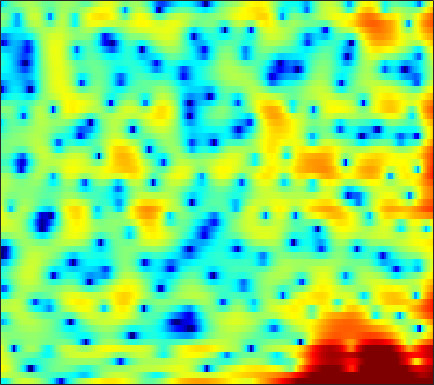

The data file committed next to this chart (first rows):
-5.8087, -5.8235, -5.3947, -3.9644, -2.4058, -0.45928, 1.0722, 1.9605, 2.8258, 3.3706, 3.6358, 3.6958, 3.6244, 3.4225, 3.2015, 2.7828, 2.2129, 1.7216, 0.98735, 0.11619, -0.93429, -1.8416, -3.2687, -5.0354
3.492, 3.227, 2.907, 2.632, 2.446, 2.209, 1.963, 1.754, 1.435, 1.065, 0.6671, 0.3589, -0.05992, -0.4608, -0.7346, -1.053, -1.321, -1.501, -1.72, -1.928, -2.147, -2.318, -2.567, -2.843
6.016, 5.56, 4.872, 4.086, 3.427, 2.432, 1.288, 0.2992, -1.251, -3.156, -5.599, -8.015, -12.73, -22.5, -24.67, -14.2, -9.712, -7.569, -5.54, -4.1, -3.026, -2.392, -1.73, -1.233
4.95, 4.529, 3.892, 3.176, 2.593, 1.762, 0.8724, 0.1857, -0.7454, -1.671, -2.553, -3.156, -3.815, -4.261, -4.438, -4.473, -4.314, -4.088, -3.723, -3.314, -2.874, -2.534, -2.071, -1.625
4.861, 4.239, 3.3, 2.29, 1.549, 0.6535, -0.04319, -0.3977, -0.6494, -0.7342, -0.7431, -0.7508, -0.8069, -0.9573, -1.137, -1.527, -2.085, -2.62, -3.497, -4.499, -5.432, -5.856, -5.742, -4.81
4.696, 3.56, 1.569, -1.192, -4.127, -10.7, -21.28, -11.17, -5.356, -2.299, -0.4455, 0.4643, 1.229, 1.591, 1.641, 1.419, 0.8764, 0.2402, -0.9518, -2.527, -4.333, -5.53, -5.917, -4.542
2.269, 1.729, 0.9489, 0.1781, -0.346, -0.8833, -1.149, -1.138, -0.9029, -0.5139, -0.08172, 0.2096, 0.5109, 0.6922, 0.7457, 0.71, 0.5687, 0.4054, 0.1269, -0.1766, -0.4514, -0.6123, -0.7354, -0.7484
0.9867, 0.7674, 0.5048, 0.3079, 0.2154, 0.1668, 0.1876, 0.2403, 0.3499, 0.4863, 0.6289, 0.7275, 0.8342, 0.8941, 0.9017, 0.8587, 0.7593, 0.6543, 0.4794, 0.2648, 0.02253, -0.171, -0.445, -0.7404
-1.191, -1.327, -1.294, -1.059, -0.7833, -0.3368, 0.1258, 0.458, 0.8573, 1.186, 1.435, 1.568, 1.688, 1.736, 1.726, 1.657, 1.523, 1.381, 1.153, 0.8724, 0.5379, 0.2547, -0.174, -0.673
-9.402, -10.26, -8.014, -5.019, -3.205, -1.344, 0.01713, 0.7889, 1.565, 2.104, 2.442, 2.579, 2.639, 2.58, 2.476, 2.28, 2.023, 1.801, 1.474, 1.123, 0.7503, 0.4547, 0.03096, -0.4484
-3.918, -4.19, -3.384, -1.88, -0.7058, 0.6215, 1.625, 2.169, 2.628, 2.831, 2.812, 2.664, 2.317, 1.831, 1.414, 0.8301, 0.2516, -0.1804, -0.7303, -1.226, -1.647, -1.896, -2.075, -2.066
2.414, 2.326, 2.39, 2.572, 2.744, 2.979, 3.139, 3.167, 3.002, 2.558, 1.8, 1.025, -0.2999, -1.926, -3.262, -4.913, -5.98, -6.35, -6.704, -7.357, -8.687, -10.17, -11.86, -10.59
1.964, 1.839, 1.88, 2.11, 2.341, 2.641, 2.839, 2.87, 2.69, 2.178, 1.211, 0.1265, -1.929, -4.952, -8.287, -14.95, -16.02, -12.01, -8.926, -7.73, -7.678, -8.08, -8.453, -7.35
-5.885, -6.508, -6.065, -4.38, -2.927, -1.197, 0.1309, 0.8237, 1.427, 1.669, 1.536, 1.221, 0.5536, -0.2679, -0.8989, -1.643, -2.062, -2.17, -2.1, -1.91, -1.689, -1.475, -1.125, -0.6262
-13.02, -15.12, -13.78, -9.328, -6.564, -3.76, -1.698, -0.5227, 0.6237, 1.382, 1.852, 2.033, 2.071, 1.949, 1.806, 1.54, 1.246, 1.012, 0.6915, 0.3867, 0.1119, -0.06079, -0.2067, -0.2596
-7.041, -6.276, -5.226, -3.978, -2.953, -1.584, -0.3397, 0.5046, 1.467, 2.209, 2.739, 3.005, 3.203, 3.205, 3.089, 2.806, 2.349, 1.909, 1.176, 0.2825, -0.7593, -1.615, -2.759, -3.725
-4.322, -3.744, -2.877, -1.976, -1.27, -0.3111, 0.629, 1.282, 2.063, 2.736, 3.247, 3.519, 3.739, 3.769, 3.647, 3.296, 2.706, 2.093, 1.008, -0.4564, -2.413, -4.344, -7.921, -13.74
-4.85, -4.63, -4.031, -3.19, -2.46, -1.418, -0.3404, 0.4333, 1.356, 2.174, 2.841, 3.223, 3.564, 3.719, 3.702, 3.486, 3.045, 2.551, 1.671, 0.5142, -0.9182, -2.173, -4.013, -5.75
-10.92, -10.94, -9.982, -8.228, -6.729, -4.754, -2.969, -1.755, -0.3061, 0.8854, 1.852, 2.435, 3.013, 3.374, 3.521, 3.542, 3.381, 3.138, 2.668, 2.053, 1.316, 0.711, -0.1384, -0.9977
-26.52, -31.94, -20.89, -15.11, -11.95, -8.496, -5.691, -3.975, -2.047, -0.4982, 0.7095, 1.423, 2.164, 2.668, 2.909, 3.076, 3.092, 3.023, 2.832, 2.55, 2.189, 1.884, 1.432, 0.9225
-22.45, -28.13, -22.55, -15.94, -12.35, -8.67, -5.822, -4.074, -2.206, -0.7765, 0.3117, 0.921, 1.504, 1.884, 2.04, 2.131, 2.107, 2.052, 1.942, 1.822, 1.7, 1.611, 1.506, 1.401
-8.359, -8.955, -8.488, -7.024, -5.687, -3.892, -2.352, -1.369, -0.2933, 0.4606, 0.9555, 1.171, 1.226, 1.089, 0.8933, 0.5303, 0.1177, -0.1863, -0.4984, -0.6388, -0.5615, -0.3848, -0.01319, 0.4555
0.2918, 0.1547, 0.1304, 0.3258, 0.569, 0.9304, 1.3, 1.499, 1.621, 1.59, 1.317, 0.9638, 0.2749, -0.7059, -1.597, -3.021, -4.585, -5.79, -7.115, -7.688, -7.195, -6.268, -4.725, -3.125
3.518, 3.413, 3.278, 3.16, 3.075, 2.932, 2.729, 2.525, 2.116, 1.524, 0.6865, -0.1584, -1.542, -3.353, -5.05, -7.797, -11.29, -14.63, -21.47, -48.45, -21.25, -16.42, -12.11, -8.806
4.6, 4.409, 4.119, 3.781, 3.532, 3.222, 2.868, 2.593, 2.121, 1.414, 0.4728, -0.4858, -2.114, -4.217, -6.193, -9.396, -13.29, -16.64, -20.88, -23.16, -21.88, -19.62, -16.64, -13.55
5.05, 4.445, 3.502, 2.575, 2.026, 1.708, 1.77, 1.893, 2.043, 1.931, 1.493, 0.9104, -0.3232, -1.987, -3.63, -6.38, -9.892, -13.02, -17.88, -21.06, -20.43, -20.35, -22.43, -25.68
4.38, 2.9, -0.01062, -4.431, -8.909, -8.418, -3.464, -1.055, 0.8953, 2.015, 2.419, 2.404, 1.973, 1.14, 0.3085, -1.032, -2.63, -3.875, -5.416, -6.789, -7.834, -8.505, -8.927, -8.367
2.748, 1.574, -0.3087, -2.326, -3.475, -3.631, -2.465, -1.397, -0.1382, 0.7171, 1.21, 1.344, 1.319, 1.014, 0.678, 0.08911, -0.5901, -1.11, -1.776, -2.333, -2.732, -2.863, -2.825, -2.459
2.345, 1.807, 1.093, 0.4641, 0.1249, -0.1548, -0.1703, -0.09812, 0.1276, 0.303, 0.4624, 0.4976, 0.483, 0.3569, 0.2007, -0.08197, -0.3964, -0.6591, -1.035, -1.355, -1.633, -1.749, -1.809, -1.701
2.445, 2.139, 1.737, 1.359, 1.118, 0.8254, 0.61, 0.4922, 0.39, 0.3488, 0.3334, 0.357, 0.3339, 0.3243, 0.2688, 0.1364, -0.06913, -0.2881, -0.6477, -1.08, -1.558, -1.925, -2.328, -2.553
2.539, 2.373, 2.105, 1.771, 1.466, 1.076, 0.6563, 0.4049, 0.09148, -0.02446, -0.02564, 0.08201, 0.3099, 0.5553, 0.7258, 0.8707, 0.8345, 0.6858, 0.2892, -0.428, -1.463, -2.515, -4.217, -6.014
1.546, 1.694, 1.626, 1.263, 0.7768, -0.07785, -1.133, -1.962, -2.878, -3.384, -3.104, -2.563, -1.44, -0.3218, 0.46, 1.3, 1.86, 2.059, 1.962, 1.423, 0.3286, -0.9592, -3.582, -7.656
-2.144, -1.514, -1.336, -1.821, -2.604, -4.298, -6.813, -9.511, -14.24, -20.81, -16.54, -12.11, -7.902, -4.707, -2.796, -0.8692, 0.5922, 1.355, 1.938, 2.162, 2.007, 1.728, 1.213, 0.797
-3.567, -3.161, -3.136, -3.748, -4.606, -6.558, -9.211, -12, -16.02, -19.93, -20.01, -17.17, -11.94, -7.724, -5.2, -2.521, -0.5826, 0.4997, 1.522, 2.154, 2.471, 2.582, 2.599, 2.556
-2.103, -1.81, -1.782, -2.207, -2.81, -4.057, -5.766, -7.556, -10.21, -13.05, -13.92, -11.75, -8.133, -4.87, -2.905, -0.7758, 0.7982, 1.673, 2.526, 2.974, 3.13, 3.05, 2.78, 2.364
-0.793, -0.4044, -0.141, -0.1411, -0.3345, -0.6926, -1.239, -1.674, -2.239, -2.519, -2.339, -1.95, -1.034, 0.05283, 0.8584, 1.806, 2.567, 2.969, 3.248, 3.224, 2.848, 2.31, 1.231, -0.2964
-0.9496, -0.6178, -0.2591, -0.0008343, 0.1209, 0.2004, 0.2129, 0.2665, 0.3025, 0.4086, 0.6365, 0.8752, 1.267, 1.69, 2.009, 2.391, 2.648, 2.735, 2.63, 2.279, 1.59, 0.8418, -0.6016, -2.689
-2.143, -1.786, -1.306, -0.8657, -0.5561, -0.2538, 0.01477, 0.161, 0.3922, 0.6159, 0.8448, 1.068, 1.351, 1.654, 1.871, 2.106, 2.243, 2.256, 2.143, 1.823, 1.296, 0.7605, -0.1515, -1.24
-4.76, -3.88, -2.816, -1.974, -1.51, -1.035, -0.7414, -0.6321, -0.5112, -0.3715, -0.1622, 0.0443, 0.4375, 0.8942, 1.234, 1.631, 1.936, 2.071, 2.136, 2.03, 1.781, 1.484, 1.017, 0.4864
-7.518, -5.336, -3.424, -2.267, -1.8, -1.504, -1.628, -1.888, -2.453, -2.99, -3.13, -2.892, -2.011, -0.8834, -0.04534, 0.9435, 1.685, 2.079, 2.349, 2.4, 2.247, 2.027, 1.669, 1.301
-2.762, -1.997, -1.16, -0.7098, -0.6272, -0.9725, -1.893, -2.962, -5.317, -9.384, -15.41, -13.47, -7.244, -3.336, -1.354, 0.5377, 1.771, 2.364, 2.721, 2.671, 2.201, 1.635, 0.6323, -0.3435
0.06593, 0.1445, 0.2087, 0.1638, 0.0236, -0.4557, -1.239, -2.109, -3.609, -5.249, -6.277, -6.009, -4.298, -2.305, -0.9216, 0.5142, 1.588, 2.092, 2.42, 2.212, 1.392, 0.2429, -2.393, -7.545
-2.407, -2.386, -2.289, -2.16, -2.143, -2.189, -2.393, -2.714, -3.12, -3.519, -3.774, -3.746, -3.444, -2.876, -2.282, -1.365, -0.4854, 0.09147, 0.6786, 0.9607, 0.8944, 0.5842, -0.07376, -0.7743
-8.742, -8.318, -7.308, -6.301, -5.696, -5.132, -4.922, -4.929, -5.193, -5.699, -6.364, -6.863, -7.471, -7.507, -7.057, -5.762, -4.136, -2.882, -1.42, -0.2049, 0.7278, 1.274, 1.854, 2.349
-26.78, -17.92, -12.7, -9.92, -8.56, -7.524, -7.064, -6.995, -7.41, -8.298, -9.81, -11.57, -15.46, -23.49, -22.12, -13.3, -8.351, -5.747, -3.089, -1.056, 0.5365, 1.517, 2.578, 3.429
-12.3, -11.75, -10.51, -9.277, -8.658, -8.1, -7.906, -8.045, -8.447, -9.16, -10.09, -11.01, -12.1, -12.51, -11.89, -9.837, -7.241, -5.323, -3.052, -1.082, 0.5758, 1.617, 2.783, 3.701
-7.374, -7.442, -7.495, -7.551, -7.649, -7.879, -8.292, -8.733, -9.345, -9.986, -10.5, -10.68, -10.48, -9.781, -8.911, -7.426, -5.644, -4.266, -2.438, -0.7501, 0.7527, 1.741, 2.859, 3.736
-5.077, -5.408, -5.912, -6.54, -7.043, -7.915, -9.001, -9.921, -11.46, -13.13, -14.76, -15.22, -14.55, -12.52, -10.69, -8.204, -5.888, -4.29, -2.315, -0.5724, 0.9428, 1.931, 3.025, 3.872
-4.195, -4.697, -5.419, -6.252, -6.945, -8.101, -9.544, -10.82, -13.1, -16.32, -21.7, -28.82, -23.48, -16.34, -12.91, -9.325, -6.408, -4.522, -2.316, -0.4259, 1.178, 2.191, 3.295, 4.119
-4.864, -5.44, -6.172, -6.859, -7.446, -8.346, -9.478, -10.43, -11.88, -13.55, -14.88, -15.28, -14.9, -13.34, -11.59, -8.941, -6.288, -4.407, -2.131, -0.1659, 1.484, 2.509, 3.602, 4.394
-8.026, -8.675, -9.077, -9.101, -9.103, -9.174, -9.544, -10.1, -11.17, -12.64, -14.63, -16.43, -18.52, -17.05, -14.05, -9.963, -6.529, -4.322, -1.863, 0.1681, 1.803, 2.803, 3.848, 4.586
-17.36, -21.11, -17.09, -13.26, -11.46, -10.13, -9.543, -9.571, -10.06, -11.08, -12.7, -14.49, -16.64, -15.35, -12.32, -8.418, -5.241, -3.267, -1.1, 0.6492, 2.047, 2.89, 3.778, 4.401
-11.43, -12.39, -12, -10.59, -9.655, -8.744, -8.215, -7.936, -7.756, -7.694, -7.627, -7.5, -6.998, -6.084, -5.141, -3.665, -2.153, -1.089, 0.184, 1.245, 2.111, 2.646, 3.226, 3.665
-4.253, -4.803, -5.354, -5.762, -6.064, -6.341, -6.579, -6.591, -6.312, -5.698, -4.84, -4.053, -3.015, -1.991, -1.224, -0.3231, 0.4607, 0.9199, 1.369, 1.636, 1.766, 1.833, 1.943, 2.177
-0.02672, -0.61, -1.513, -2.678, -3.738, -5.595, -7.929, -9.679, -9.763, -7.007, -4.109, -2.337, -0.4717, 0.9436, 1.708, 2.415, 2.743, 2.737, 2.365, 1.552, 0.2969, -0.8434, -2.099, -2.079
0.8604, 0.4518, -0.2735, -1.3, -2.344, -4.359, -7.207, -9.744, -9.886, -6.094, -2.693, -0.7788, 1.143, 2.452, 3.076, 3.54, 3.539, 3.242, 2.378, 0.8313, -1.699, -4.686, -11.63, -12.26
-2.595, -2.418, -2.197, -2.08, -2.115, -2.282, -2.413, -2.385, -2.022, -1.245, -0.2297, 0.5435, 1.414, 2.028, 2.336, 2.462, 2.303, 1.983, 1.313, 0.3886, -0.683, -1.478, -2.21, -2.232
-8.524, -6.669, -4.624, -3.126, -2.288, -1.417, -0.7678, -0.3295, 0.1915, 0.689, 1.149, 1.437, 1.721, 1.858, 1.85, 1.666, 1.31, 0.9362, 0.3426, -0.2693, -0.8132, -1.099, -1.242, -1.096
